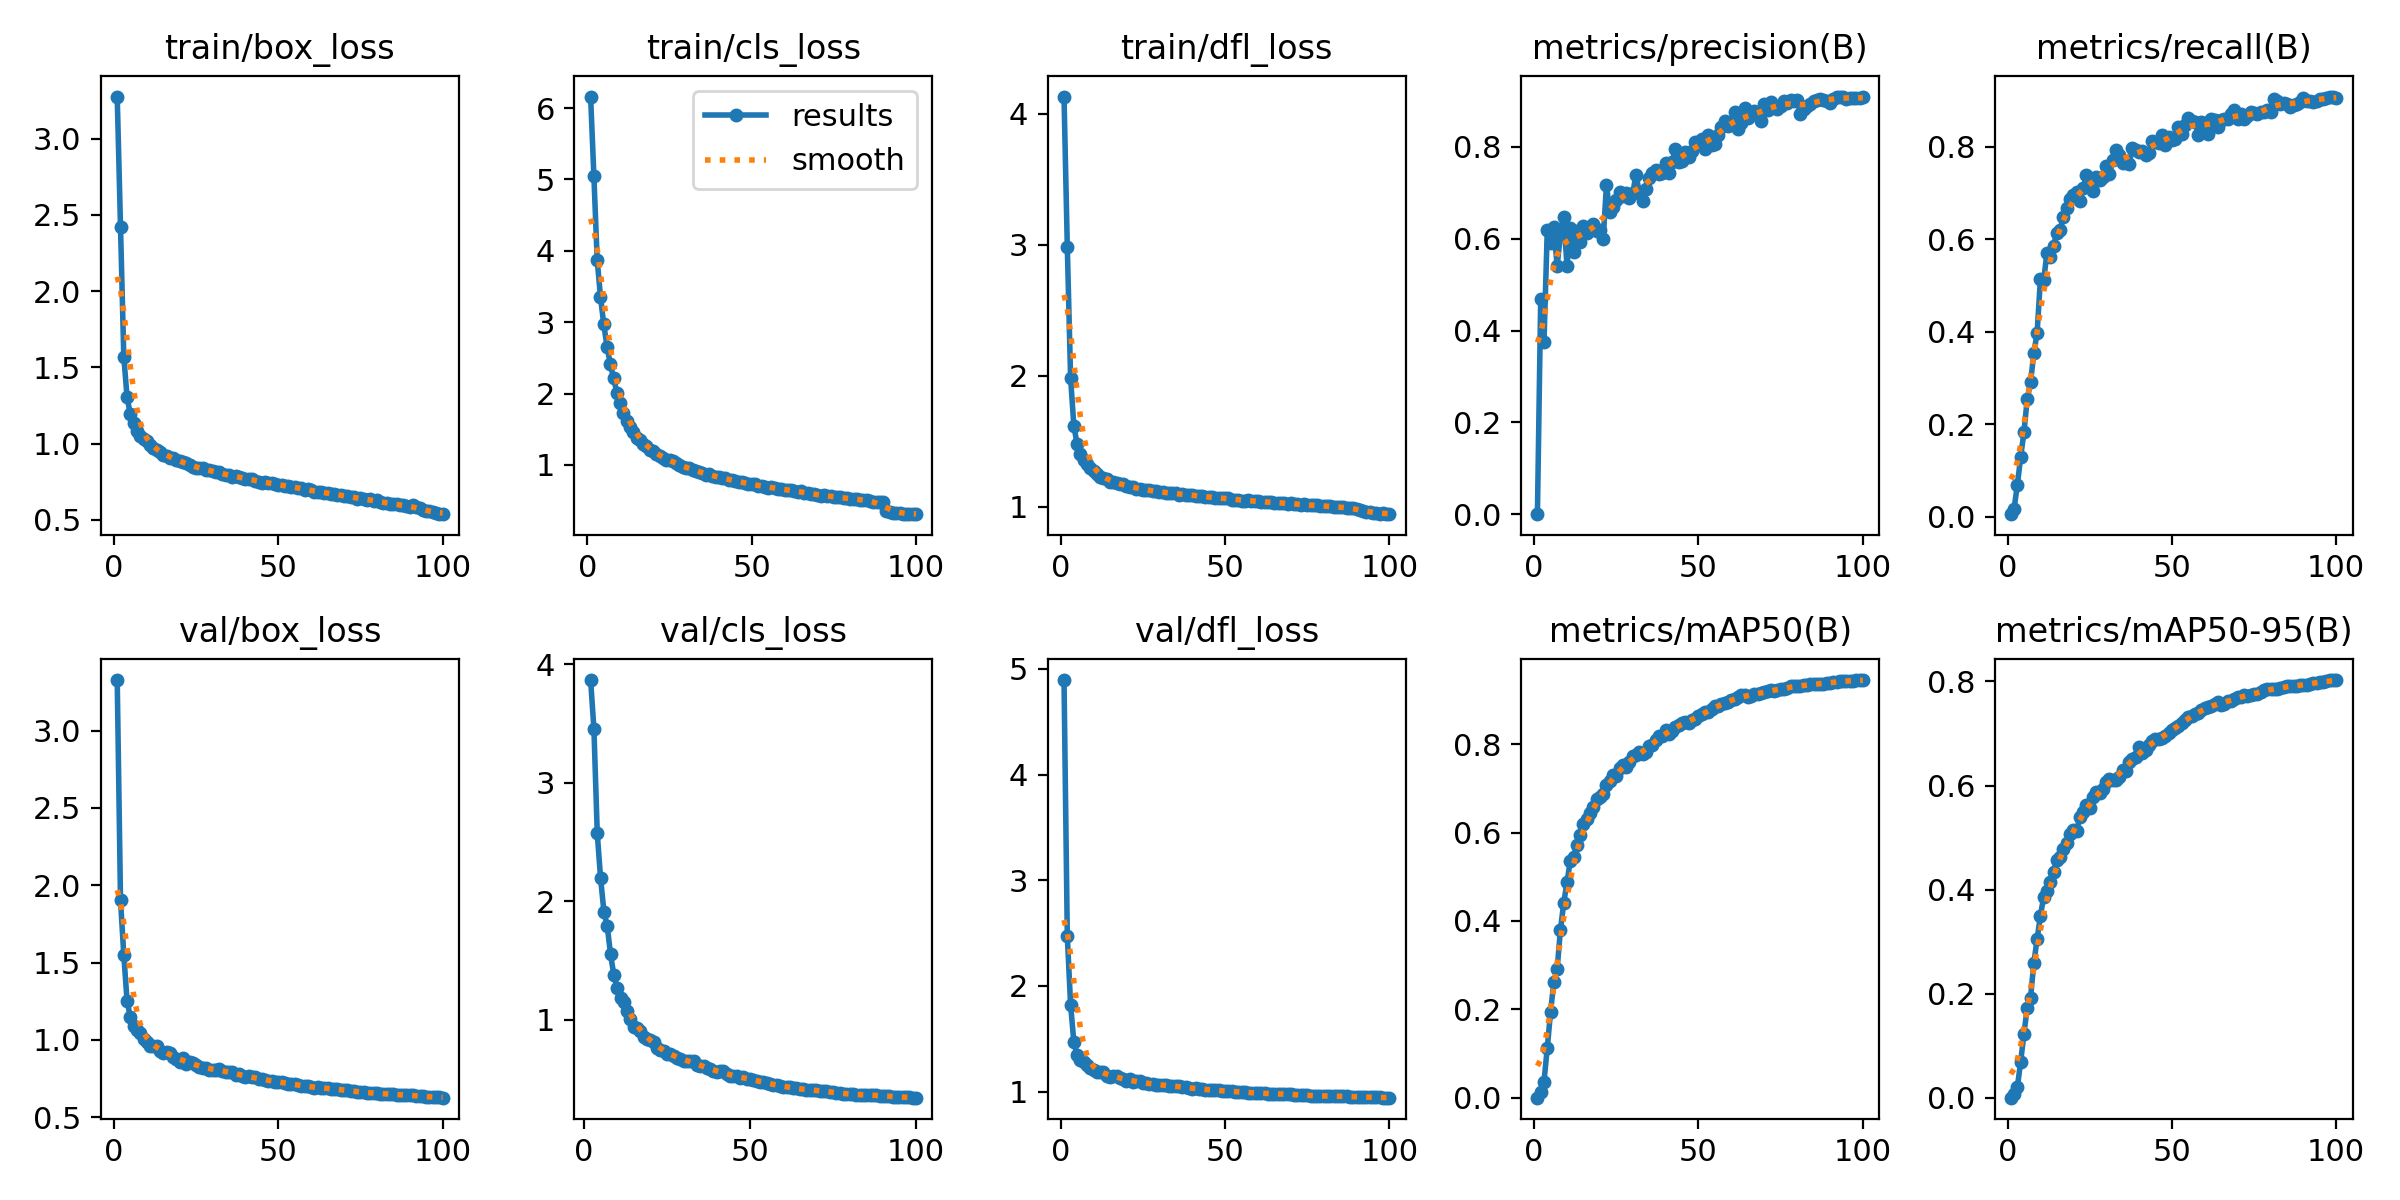

The file beside this chart, header and first rows:
epoch, time, train/box_loss, train/cls_loss, train/dfl_loss, metrics/precision(B), metrics/recall(B), metrics/mAP50(B), metrics/mAP50-95(B), val/box_loss, val/cls_loss, val/dfl_loss, lr/pg0, lr/pg1, lr/pg2
1, 253.7, 3.276, 6.162, 4.133, 0.00024, 0.0055, 0.00027, 5e-05, 3.327, inf, 4.894, 0.003321, 0.003321, 0.003321
2, 383.6, 2.422, 5.042, 2.984, 0.4688, 0.01764, 0.01366, 0.0063, 1.903, 3.866, 2.469, 0.006589, 0.006589, 0.006589
3, 512.9, 1.571, 3.872, 1.984, 0.3753, 0.06923, 0.03685, 0.02038, 1.549, 3.45, 1.822, 0.00979, 0.00979, 0.00979
4, 641.8, 1.304, 3.357, 1.613, 0.6189, 0.1293, 0.1123, 0.06946, 1.251, 2.573, 1.466, 0.009703, 0.009703, 0.009703
5, 770.1, 1.192, 2.968, 1.478, 0.5902, 0.1832, 0.1947, 0.1231, 1.148, 2.196, 1.344, 0.009604, 0.009604, 0.009604
6, 898.4, 1.136, 2.656, 1.403, 0.6245, 0.2549, 0.2616, 0.1733, 1.087, 1.914, 1.301, 0.009505, 0.009505, 0.009505
7, 1026, 1.086, 2.41, 1.355, 0.5406, 0.2905, 0.2912, 0.1919, 1.064, 1.791, 1.276, 0.009406, 0.009406, 0.009406
8, 1154, 1.051, 2.215, 1.323, 0.6078, 0.3538, 0.3793, 0.259, 1.044, 1.554, 1.247, 0.009307, 0.009307, 0.009307
9, 1282, 1.032, 2.01, 1.298, 0.6478, 0.3977, 0.4405, 0.3049, 1.007, 1.376, 1.225, 0.009208, 0.009208, 0.009208
10, 1410, 1.015, 1.869, 1.272, 0.5404, 0.5136, 0.4872, 0.3499, 0.9839, 1.272, 1.203, 0.009109, 0.009109, 0.009109
11, 1537, 0.989, 1.726, 1.25, 0.6223, 0.5125, 0.5363, 0.3857, 0.9636, 1.184, 1.186, 0.00901, 0.00901, 0.00901
12, 1665, 0.9717, 1.617, 1.23, 0.5707, 0.5703, 0.5447, 0.3977, 0.9584, 1.148, 1.181, 0.008911, 0.008911, 0.008911
13, 1793, 0.9588, 1.529, 1.219, 0.6171, 0.5618, 0.5714, 0.4138, 0.9606, 1.074, 1.187, 0.008812, 0.008812, 0.008812
14, 1921, 0.9443, 1.465, 1.208, 0.5926, 0.5866, 0.5934, 0.4346, 0.929, 1.012, 1.15, 0.008713, 0.008713, 0.008713
15, 2048, 0.9257, 1.382, 1.187, 0.6265, 0.6142, 0.6183, 0.4571, 0.9142, 0.9416, 1.142, 0.008614, 0.008614, 0.008614
16, 2176, 0.9196, 1.344, 1.185, 0.613, 0.6207, 0.6304, 0.4622, 0.9225, 0.9348, 1.146, 0.008515, 0.008515, 0.008515
17, 2303, 0.9091, 1.293, 1.182, 0.6244, 0.6493, 0.6452, 0.4786, 0.9158, 0.909, 1.148, 0.008416, 0.008416, 0.008416
18, 2430, 0.9057, 1.259, 1.171, 0.6308, 0.6682, 0.6569, 0.49, 0.8902, 0.8569, 1.125, 0.008317, 0.008317, 0.008317
19, 2558, 0.8915, 1.209, 1.17, 0.6157, 0.6884, 0.6768, 0.5075, 0.8758, 0.8416, 1.118, 0.008218, 0.008218, 0.008218
20, 2685, 0.886, 1.194, 1.159, 0.6178, 0.697, 0.6799, 0.5145, 0.8592, 0.8296, 1.099, 0.008119, 0.008119, 0.008119
21, 2813, 0.878, 1.149, 1.148, 0.5981, 0.702, 0.6866, 0.5121, 0.8834, 0.812, 1.116, 0.00802, 0.00802, 0.00802
22, 2940, 0.8708, 1.125, 1.153, 0.716, 0.684, 0.7068, 0.5403, 0.8471, 0.7665, 1.091, 0.007921, 0.007921, 0.007921
23, 3067, 0.8601, 1.091, 1.137, 0.6585, 0.7107, 0.7164, 0.5495, 0.854, 0.7454, 1.098, 0.007822, 0.007822, 0.007822
24, 3194, 0.8489, 1.075, 1.137, 0.6699, 0.7383, 0.7302, 0.5627, 0.8505, 0.7354, 1.096, 0.007723, 0.007723, 0.007723
25, 3322, 0.8402, 1.067, 1.13, 0.6839, 0.7257, 0.7282, 0.5577, 0.8366, 0.7121, 1.083, 0.007624, 0.007624, 0.007624
26, 3449, 0.8394, 1.05, 1.127, 0.7023, 0.7047, 0.7464, 0.5772, 0.8257, 0.7121, 1.076, 0.007525, 0.007525, 0.007525
27, 3576, 0.8377, 1.024, 1.126, 0.6937, 0.7357, 0.7533, 0.5871, 0.8192, 0.6985, 1.07, 0.007426, 0.007426, 0.007426
28, 3703, 0.827, 0.9953, 1.119, 0.6997, 0.7279, 0.7493, 0.5847, 0.82, 0.6795, 1.073, 0.007327, 0.007327, 0.007327
29, 3831, 0.8264, 0.9748, 1.117, 0.6875, 0.7341, 0.7593, 0.5928, 0.8071, 0.6724, 1.063, 0.007228, 0.007228, 0.007228
30, 3958, 0.8197, 0.9568, 1.111, 0.6993, 0.7582, 0.772, 0.6072, 0.8048, 0.6545, 1.061, 0.007129, 0.007129, 0.007129
31, 4086, 0.8158, 0.9507, 1.11, 0.7392, 0.7406, 0.7755, 0.6117, 0.8085, 0.6565, 1.063, 0.00703, 0.00703, 0.00703
32, 4213, 0.8118, 0.9353, 1.105, 0.7002, 0.7717, 0.7828, 0.611, 0.8139, 0.6567, 1.062, 0.006931, 0.006931, 0.006931
33, 4341, 0.8024, 0.9151, 1.106, 0.6824, 0.7943, 0.7778, 0.6115, 0.8015, 0.6543, 1.054, 0.006832, 0.006832, 0.006832
34, 4469, 0.7945, 0.9037, 1.102, 0.7082, 0.7816, 0.7824, 0.6173, 0.7955, 0.6179, 1.052, 0.006733, 0.006733, 0.006733
35, 4595, 0.7934, 0.8901, 1.103, 0.7322, 0.7653, 0.7959, 0.6308, 0.7899, 0.6125, 1.048, 0.006634, 0.006634, 0.006634
36, 4722, 0.7842, 0.8644, 1.092, 0.7435, 0.7682, 0.7985, 0.6285, 0.7936, 0.6108, 1.05, 0.006535, 0.006535, 0.006535
37, 4850, 0.7864, 0.8712, 1.095, 0.7504, 0.7635, 0.8097, 0.6456, 0.7761, 0.5972, 1.04, 0.006436, 0.006436, 0.006436
38, 4977, 0.7821, 0.8487, 1.091, 0.7397, 0.7974, 0.8183, 0.6512, 0.7809, 0.5856, 1.043, 0.006337, 0.006337, 0.006337
39, 5105, 0.7768, 0.8341, 1.091, 0.7429, 0.7941, 0.8182, 0.6557, 0.7695, 0.5702, 1.035, 0.006238, 0.006238, 0.006238
40, 5233, 0.768, 0.8306, 1.086, 0.7642, 0.7883, 0.8318, 0.6734, 0.7584, 0.5625, 1.027, 0.006139, 0.006139, 0.006139
41, 5361, 0.7687, 0.8144, 1.085, 0.7424, 0.7918, 0.8237, 0.6628, 0.7657, 0.5661, 1.032, 0.00604, 0.00604, 0.00604
42, 5488, 0.7688, 0.8116, 1.082, 0.7676, 0.7834, 0.83, 0.6675, 0.7599, 0.5654, 1.025, 0.005941, 0.005941, 0.005941
43, 5616, 0.7573, 0.79, 1.081, 0.796, 0.7876, 0.8397, 0.6783, 0.7578, 0.5408, 1.023, 0.005842, 0.005842, 0.005842
44, 5744, 0.7501, 0.7858, 1.073, 0.7677, 0.8132, 0.8442, 0.6857, 0.7453, 0.5293, 1.016, 0.005743, 0.005743, 0.005743
45, 5872, 0.7436, 0.7768, 1.071, 0.77, 0.8097, 0.8486, 0.6904, 0.7452, 0.5293, 1.016, 0.005644, 0.005644, 0.005644
46, 5999, 0.7472, 0.7655, 1.072, 0.7883, 0.8079, 0.8508, 0.6891, 0.7437, 0.5255, 1.015, 0.005545, 0.005545, 0.005545
47, 6126, 0.744, 0.7618, 1.067, 0.7766, 0.8259, 0.8475, 0.6905, 0.7341, 0.5115, 1.01, 0.005446, 0.005446, 0.005446
48, 6254, 0.7402, 0.7452, 1.066, 0.7897, 0.8037, 0.8537, 0.6951, 0.7374, 0.5148, 1.011, 0.005347, 0.005347, 0.005347
49, 6381, 0.7355, 0.7297, 1.063, 0.8101, 0.8208, 0.8572, 0.7005, 0.7287, 0.5037, 1.009, 0.005248, 0.005248, 0.005248
50, 6509, 0.7307, 0.7281, 1.067, 0.8105, 0.8156, 0.8625, 0.7075, 0.7289, 0.5026, 1.004, 0.005149, 0.005149, 0.005149
51, 6637, 0.7318, 0.7275, 1.065, 0.8171, 0.817, 0.868, 0.7112, 0.7287, 0.497, 1.005, 0.00505, 0.00505, 0.00505
52, 6764, 0.7215, 0.7034, 1.053, 0.7954, 0.8438, 0.8719, 0.7141, 0.7228, 0.4868, 1.003, 0.004951, 0.004951, 0.004951
53, 6891, 0.7195, 0.7068, 1.054, 0.8248, 0.8278, 0.8734, 0.7208, 0.7161, 0.4791, 0.9987, 0.004852, 0.004852, 0.004852
54, 7019, 0.7139, 0.6952, 1.054, 0.8031, 0.8473, 0.8787, 0.7256, 0.7124, 0.4768, 0.9962, 0.004753, 0.004753, 0.004753
55, 7147, 0.7143, 0.6829, 1.046, 0.806, 0.8619, 0.8857, 0.7312, 0.7118, 0.47, 0.9942, 0.004654, 0.004654, 0.004654
56, 7275, 0.7119, 0.6868, 1.047, 0.8249, 0.8562, 0.8869, 0.7337, 0.7107, 0.4613, 0.9931, 0.004555, 0.004555, 0.004555
57, 7403, 0.7085, 0.6766, 1.05, 0.8434, 0.8539, 0.8912, 0.7381, 0.7042, 0.4516, 0.9906, 0.004456, 0.004456, 0.004456
58, 7530, 0.6996, 0.667, 1.043, 0.8567, 0.8259, 0.8932, 0.7395, 0.7006, 0.4519, 0.9899, 0.004357, 0.004357, 0.004357
59, 7658, 0.7019, 0.6604, 1.039, 0.8442, 0.8544, 0.8958, 0.7443, 0.6989, 0.4448, 0.9887, 0.004258, 0.004258, 0.004258
60, 7785, 0.6941, 0.6523, 1.041, 0.8518, 0.8512, 0.8989, 0.7491, 0.6943, 0.4365, 0.9842, 0.004159, 0.004159, 0.004159
... 40 more rows
